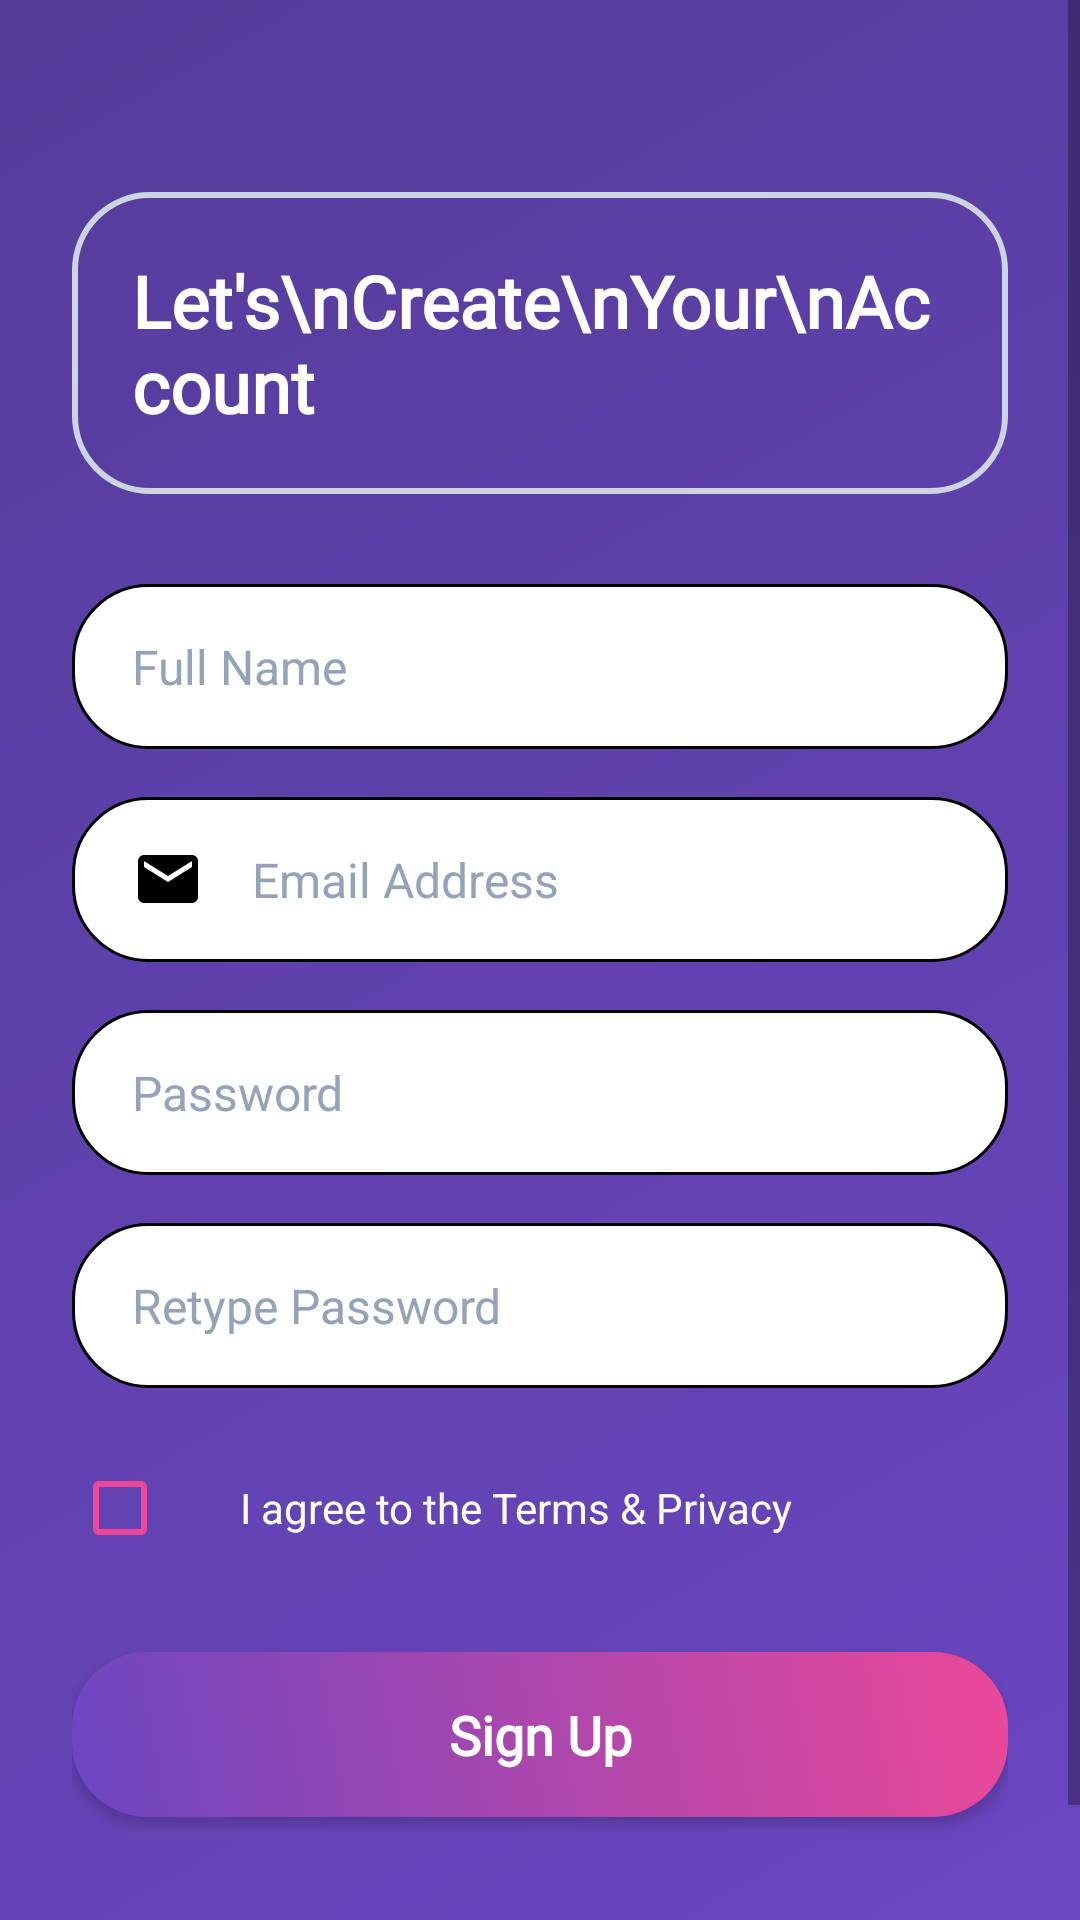

This screen was rendered from an Android layout file. Write that file and the resources it references.
<!-- AndroidManifest.xml: application theme Theme.InVisio -->
<!-- res/layout/activity_register.xml -->
<?xml version="1.0" encoding="utf-8"?>
<ScrollView xmlns:android="http://schemas.android.com/apk/res/android"
    android:layout_width="match_parent"
    android:layout_height="match_parent"
    android:background="@drawable/gradient_background"
    android:fillViewport="true">

    <LinearLayout
        android:layout_width="match_parent"
        android:layout_height="wrap_content"
        android:gravity="center"
        android:orientation="vertical"
        android:padding="24dp">

        
        <LinearLayout
            android:layout_width="match_parent"
            android:layout_height="wrap_content"
            android:layout_marginTop="40dp"
            android:layout_marginBottom="30dp"
            android:background="@drawable/header_background"
            android:gravity="center_vertical"
            android:orientation="horizontal"
            android:padding="20dp">

            <TextView
                android:layout_width="0dp"
                android:layout_height="wrap_content"
                android:layout_weight="1"
                android:fontFamily="@font/roboto_bold"
                android:text="Let's\nCreate\nYour\nAccount"
                android:textColor="@color/white"
                android:textSize="24sp"
                android:textStyle="bold" />

        </LinearLayout>

        
        <LinearLayout
            android:layout_width="match_parent"
            android:layout_height="wrap_content"
            android:orientation="vertical">

            <EditText
                android:id="@+id/etFullName"
                android:layout_width="match_parent"
                android:layout_height="55dp"
                android:layout_marginBottom="16dp"
                android:background="@drawable/edit_text_background_white"
                android:drawableStart="@drawable/ic_people"
                android:drawablePadding="16dp"
                android:hint="Full Name"
                android:inputType="textPersonName"
                android:paddingStart="20dp"
                android:paddingEnd="20dp"
                android:textColor="@color/dark_blue"
                android:textColorHint="@color/gray"
                android:textSize="16sp" />

            <EditText
                android:id="@+id/etEmail"
                android:layout_width="match_parent"
                android:layout_height="55dp"
                android:layout_marginBottom="16dp"
                android:background="@drawable/edit_text_background_white"
                android:drawableStart="@drawable/ic_email"
                android:drawablePadding="16dp"
                android:hint="Email Address"
                android:inputType="textEmailAddress"
                android:paddingStart="20dp"
                android:paddingEnd="20dp"
                android:textColor="@color/dark_blue"
                android:textColorHint="@color/gray"
                android:textSize="16sp" />

            <EditText
                android:id="@+id/etPassword"
                android:layout_width="match_parent"
                android:layout_height="55dp"
                android:layout_marginBottom="16dp"
                android:background="@drawable/edit_text_background_white"
                android:drawableStart="@drawable/ic_lock"
                android:drawablePadding="16dp"
                android:hint="Password"
                android:inputType="textPassword"
                android:paddingStart="20dp"
                android:paddingEnd="20dp"
                android:textColor="@color/dark_blue"
                android:textColorHint="@color/gray"
                android:textSize="16sp" />

            <EditText
                android:id="@+id/etRetypePassword"
                android:layout_width="match_parent"
                android:layout_height="55dp"
                android:layout_marginBottom="16dp"
                android:background="@drawable/edit_text_background_white"
                android:drawableStart="@drawable/ic_lock"
                android:drawablePadding="16dp"
                android:hint="Retype Password"
                android:inputType="textPassword"
                android:paddingStart="20dp"
                android:paddingEnd="20dp"
                android:textColor="@color/dark_blue"
                android:textColorHint="@color/gray"
                android:textSize="16sp" />

            <LinearLayout
                android:layout_width="match_parent"
                android:layout_height="wrap_content"
                android:layout_marginBottom="24dp"
                android:gravity="center_vertical"
                android:orientation="horizontal">

                <CheckBox
                    android:id="@+id/cbTerms"
                    android:layout_width="wrap_content"
                    android:layout_height="wrap_content"
                    android:layout_marginEnd="8dp"
                    android:buttonTint="@color/pink"
                    android:theme="@style/CheckBoxTheme" />

                <TextView
                    android:layout_width="0dp"
                    android:layout_height="wrap_content"
                    android:layout_weight="1"
                    android:text="I agree to the Terms &amp; Privacy"
                    android:textColor="@color/white"
                    android:textSize="14sp" />

            </LinearLayout>

            <Button
                android:id="@+id/btnSignUp"
                android:layout_width="match_parent"
                android:layout_height="55dp"
                android:layout_marginBottom="16dp"
                android:background="@drawable/button_background"
                android:fontFamily="@font/roboto_medium"
                android:text="Sign Up"
                android:textAllCaps="false"
                android:textColor="@color/white"
                android:textSize="18sp"
                android:textStyle="bold" />

            <TextView
                android:id="@+id/tvAlreadyHaveAccount"
                android:layout_width="wrap_content"
                android:layout_height="wrap_content"
                android:layout_gravity="center"
                android:layout_marginTop="16dp"
                android:text="Already have an account? Sign In"
                android:textColor="@color/light_gray"
                android:textSize="14sp" />

        </LinearLayout>

    </LinearLayout>

</ScrollView>
<!-- resources referenced by this layout -->
<resources>
  <color name="dark_blue">#1E293B</color>
  <color name="gray">#94A3B8</color>
  <color name="light_gray">#CBD5E1</color>
  <color name="pink">#EC4899</color>
  <color name="white">#FFFFFFFF</color>
  <!-- drawable button_background (drawable) -->
  <?xml version="1.0" encoding="utf-8"?>
  <selector xmlns:android="http://schemas.android.com/apk/res/android">
      <item android:state_pressed="true">
          <shape android:shape="rectangle">
              <gradient
                  android:angle="45"
                  android:endColor="@color/dark_pink"
                  android:startColor="@color/dark_purple"
                  android:type="linear" />
              <corners android:radius="25dp" />
          </shape>
      </item>
      <item>
          <shape android:shape="rectangle">
              <gradient
                  android:angle="45"
                  android:endColor="@color/pink"
                  android:startColor="@color/purple"
                  android:type="linear" />
              <corners android:radius="25dp" />
          </shape>
      </item>
  </selector>
  <!-- drawable edit_text_background_white (drawable) -->
  <?xml version="1.0" encoding="utf-8"?>
  <shape xmlns:android="http://schemas.android.com/apk/res/android"
      android:shape="rectangle">
      <solid android:color="@color/white" />
      <corners android:radius="25dp" />
      <stroke
          android:width="1dp"
          android:color="@color/black" />
  </shape>
  <!-- drawable gradient_background (drawable) -->
  <?xml version="1.0" encoding="utf-8"?>
  <shape xmlns:android="http://schemas.android.com/apk/res/android"
      android:shape="rectangle">
      <gradient
          android:angle="135"
          android:endColor="@color/dark_purple"
          android:startColor="@color/purple"
          android:type="linear" />
  </shape>
  <!-- drawable header_background (drawable) -->
  <?xml version="1.0" encoding="utf-8"?>
  <selector xmlns:android="http://schemas.android.com/apk/res/android">
      <item android:state_pressed="true">
          <shape android:shape="rectangle">
              <solid android:color="@color/transparent_white" />
              <corners android:radius="25dp" />
              <stroke
                  android:width="2dp"
                  android:color="@color/pink" />
          </shape>
      </item>
      <item>
          <shape android:shape="rectangle">
              <solid android:color="@android:color/transparent" />
              <corners android:radius="25dp" />
              <stroke
                  android:width="2dp"
                  android:color="@color/light_gray" />
          </shape>
      </item>
  </selector>
  <!-- drawable ic_email (drawable) -->
  <vector xmlns:android="http://schemas.android.com/apk/res/android"
      android:width="24dp"
      android:height="24dp"
      android:viewportWidth="24"
      android:viewportHeight="24"
      android:tint="?attr/colorOnSurface">
      <path
          android:fillColor="@android:color/black"
          android:pathData="M20,4L4,4c-1.1,0 -1.99,0.9 -1.99,2L2,18c0,1.1 0.9,2 2,2h16c1.1,0 2,-0.9 2,-2L22,6c0,-1.1 -0.9,-2 -2,-2zM20,8l-8,5 -8,-5L4,6l8,5 8,-5v2z"/>
  </vector>
  <style name="CheckBoxTheme" parent="Widget.AppCompat.CompoundButton.CheckBox">
          <item name="colorAccent">@color/pink</item>
          <item name="android:textColor">@color/white</item>
      </style>
  <style name="Theme.InVisio" parent="Theme.MaterialComponents.DayNight.DarkActionBar">
          <item name="colorPrimary">@color/colorPrimary</item>
          <item name="colorPrimaryVariant">@color/colorPrimaryDark</item>
          <item name="colorOnPrimary">@android:color/white</item>
          <item name="colorSecondary">@color/colorAccent</item>
          <item name="colorOnSecondary">@android:color/white</item>
          <item name="android:windowBackground">@android:color/white</item>
      </style>
  <color name="dark_pink">#DB2777</color>
  <color name="dark_purple">#553C9A</color>
  <color name="purple">#6B46C1</color>
  <color name="black">#FF000000</color>
  <color name="transparent_white">#33FFFFFF</color>
  <!-- not gathered from this repository: default colours our renderer supplied (Android Studio template values) -->
  <color name="colorPrimary">#FF6200EE</color>
  <color name="colorPrimaryDark">#FF3700B3</color>
  <color name="colorAccent">#FF03DAC5</color>
</resources>
